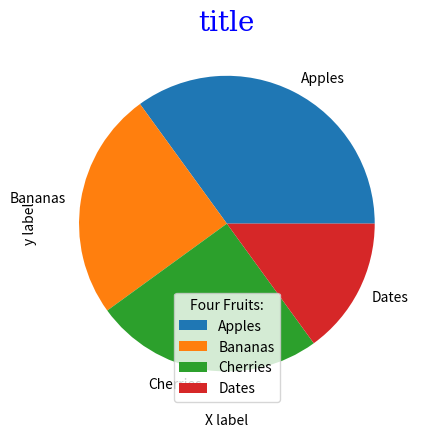

Write Python code to recreate this figure.
import matplotlib.pyplot as plt
import numpy as np

x_point = np.array([1, 8])
y_point = np.array([3, 10])

#Todo   只展示幾個基本API , 更多使用查閱文檔

#* 繪製一條線
plt.plot(x_point, y_point)
plt.show()

#* 繪製兩點
plt.plot(x_point, y_point, "o")
plt.show()

#* 繪製多點線條圖
x_point = np.array([1, 2, 6, 8])
y_point = np.array([3, 8, 1, 10])

plt.plot(x_point, y_point)
plt.show()

#* 指定y點, 與標記
y_point = np.array([3, 8, 1, 10])
plt.title("title", fontdict={'family':'serif','color':'blue','size':20})
plt.xlabel("X label") #? 顯示文字無法直接使用中文
plt.ylabel("y label")
plt.plot(y_point, marker="o", ls="--", ms=10, linewidth=10, mec="r", mfc="g")
plt.grid()  #? 添加網格
plt.show()

#*  圓餅圖
y = np.array([35, 25, 25, 15])
labels = ["Apples", "Bananas", "Cherries", "Dates"]

plt.pie(y, labels=labels)
plt.legend(title="Four Fruits:")
plt.show() 

"""
Todo    Mark 標記類型

*   "O" 圓點
*   "*" 星號
*   "." 點
*   "," 向素
*   "x" 未填滿 x
*   "X" 填滿 x
*   "+" 未填滿 加號
*   "P" 填滿 加號
*   "s" 方塊
*   "D" 鑽石
*   "d" 薄鑽石
*   "p" Pentagon
*   "H" 六邊形
*   "v" 向下三角型
*   "^" 向上三角形
*   "<" 左三角
*   ">" 右三角
*   "|"
*   "_"

Todo    線類型

*   "-" 實心線
*   ":" 虛線
*   "--" 虛線
*   "-."

Todo    顏色

*   "r" 紅色
*   "g" 綠色
*   "b" 藍色
*   "c" 青色
*   "m" 品紅
*   "y" 黃色
*   "k" 黑色
*   "w" 白色
"""